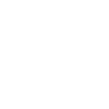
t = 0.00 s
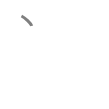
t = 0.50 s
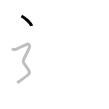
t = 1.25 s
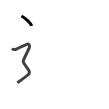
t = 1.75 s
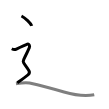
t = 2.50 s
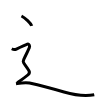
t = 3.00 s

The animated SVG that drew these frames (rendered in a browser with its animation timeline set to each time). Animation: 3 SMIL elements (animate=3); one cycle of 3.00 s.

<svg width="109px" height="109px" viewBox="0 0 px 109px" xmlns="http://www.w3.org/2000/svg" xmlns:xlink="http://www.w3.org/1999/xlink" xml:space="preserve" version="1.1"  baseProfile="full">
<path d="M21.46,16c3.63,1.74,9.38,7.17,10.29,9.88" style="fill:none;stroke:black;stroke-width:3;opacity:0">
  <animate attributeType="CSS" attributeName="opacity" from="0" to="1" begin="0s" dur="1s" repeatCount="Indefinite" fill="freeze" />
</path>
<path d="M11.76227,48.784853C13.958616,49.92666,15.452132,49.510237,16.399001,49.066947C20.430518,47.186325,25.916505,44.714649,27.380735,44.150462C28.844967,43.572842,30.143252,45.762424,29.333044,47.643047C21.640949,65.495528,20.918595,58.107369,28.844967,70.452312C29.801598,71.943378,29.577083,73.273246,28.112851,74.710579C26.64862,76.147912,21.767849,79.613631,17.258017,82.797256" style="fill:none;stroke:black;stroke-width:3;opacity:0">
  <animate attributeType="CSS" attributeName="opacity" from="0" to="1" begin="1s" dur="1s" repeatCount="Indefinite" fill="freeze" />
</path>
<path d="M16,83.75C19,83.25,25,82,29.5,83C34,84,59.57,90.71,64,92C76,95.5,85.25,96.5,94.25,94.75" style="fill:none;stroke:black;stroke-width:3;opacity:0">
  <animate attributeType="CSS" attributeName="opacity" from="0" to="1" begin="2s" dur="1s" repeatCount="Indefinite" fill="freeze" />
</path>
</svg>
